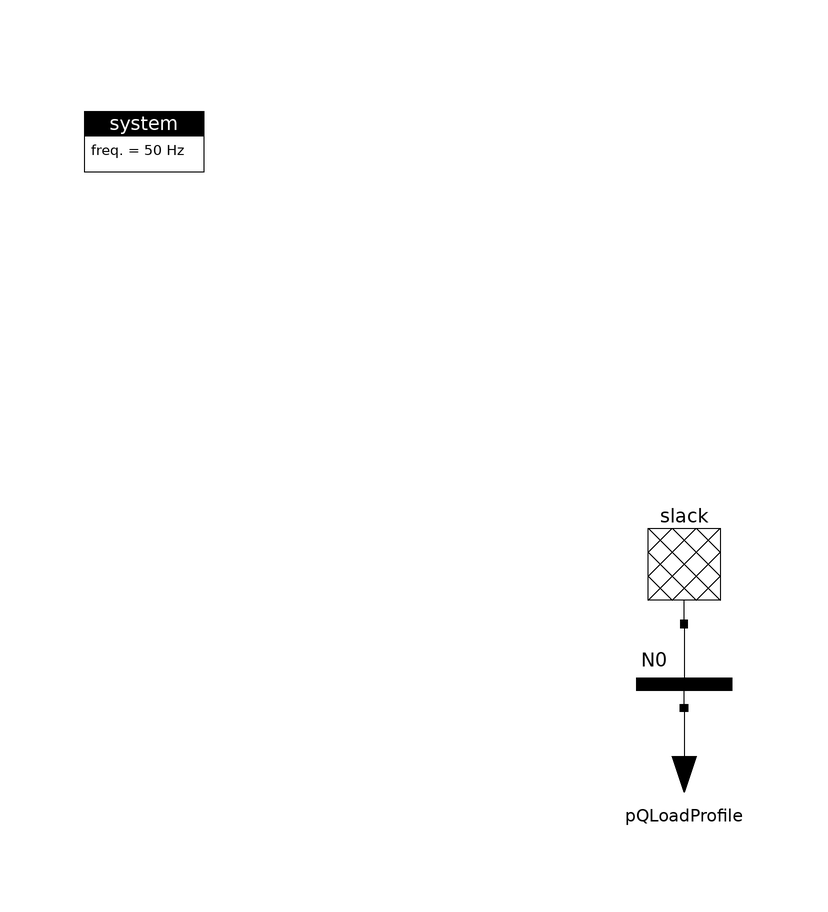

Above is the diagram view of the following Modelica model: its components placed by their Placement annotations and its connect equations drawn as lines.

model Slack_PQLoadProfile
  import ModPowerSystems;
  final parameter String LoadProfileFile = Modelica.Utilities.Files.loadResource("modelica://ModPowerSystems/../ExampleSimulationData/LoadProfile_Step.txt");
  final parameter String LoadProfileName = "loadStep";

  inner ModPowerSystems.Base.System system
    annotation (Placement(transformation(extent={{-100,80},{-80,100}})));
  ModPowerSystems.PhasorSinglePhase.Slack.Slack slack
    annotation (Placement(transformation(extent={{-10,30},{10,10}})));
  ModPowerSystems.PhasorSinglePhase.Connections.BusBar N0
    annotation (Placement(transformation(extent={{-10,-10},{10,10}})));
  Loads.PQLoadProfile pQLoadProfile(profileFileName=LoadProfileFile,
      profileName=LoadProfileName)
    annotation (Placement(transformation(extent={{-10,-24},{10,-4}})));
equation
  connect(slack.Pin1, N0.Pin1)
    annotation (Line(points={{0,10},{0,0}},   color={0,0,0}));
  connect(pQLoadProfile.Pin1, N0.Pin1)
    annotation (Line(points={{0,-4},{0,-4},{0,0}}, color={0,0,0}));
  annotation(Diagram(coordinateSystem(preserveAspectRatio=false,   extent={{-100,
            -100},{100,100}})));
end Slack_PQLoadProfile;